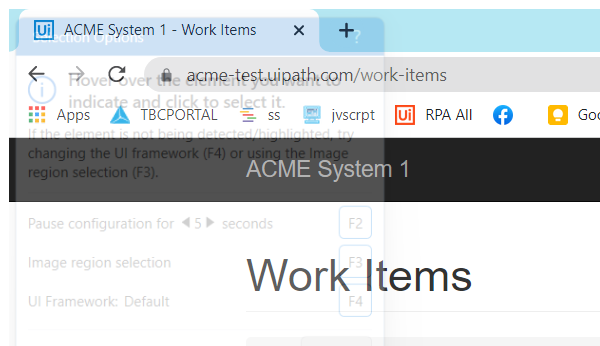
Task: Robotic Enterprise Framework
Workflow: NavigateToWorkItems

Step 1: Attach Browser 'chrome.exe ACME' in window 'ACME System 1 - *'

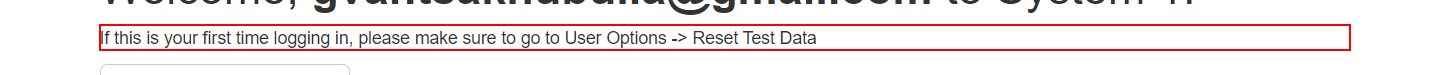
Step 2: find the paragraph in window 'ACME System 1 - Dashboard' (chrome.exe)

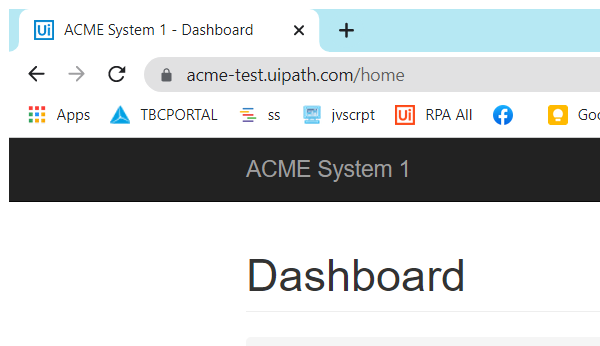
Step 3 [then]: Attach Browser 'chrome.exe ACME' in window 'ACME System 1 - Dashboard' (chrome.exe)